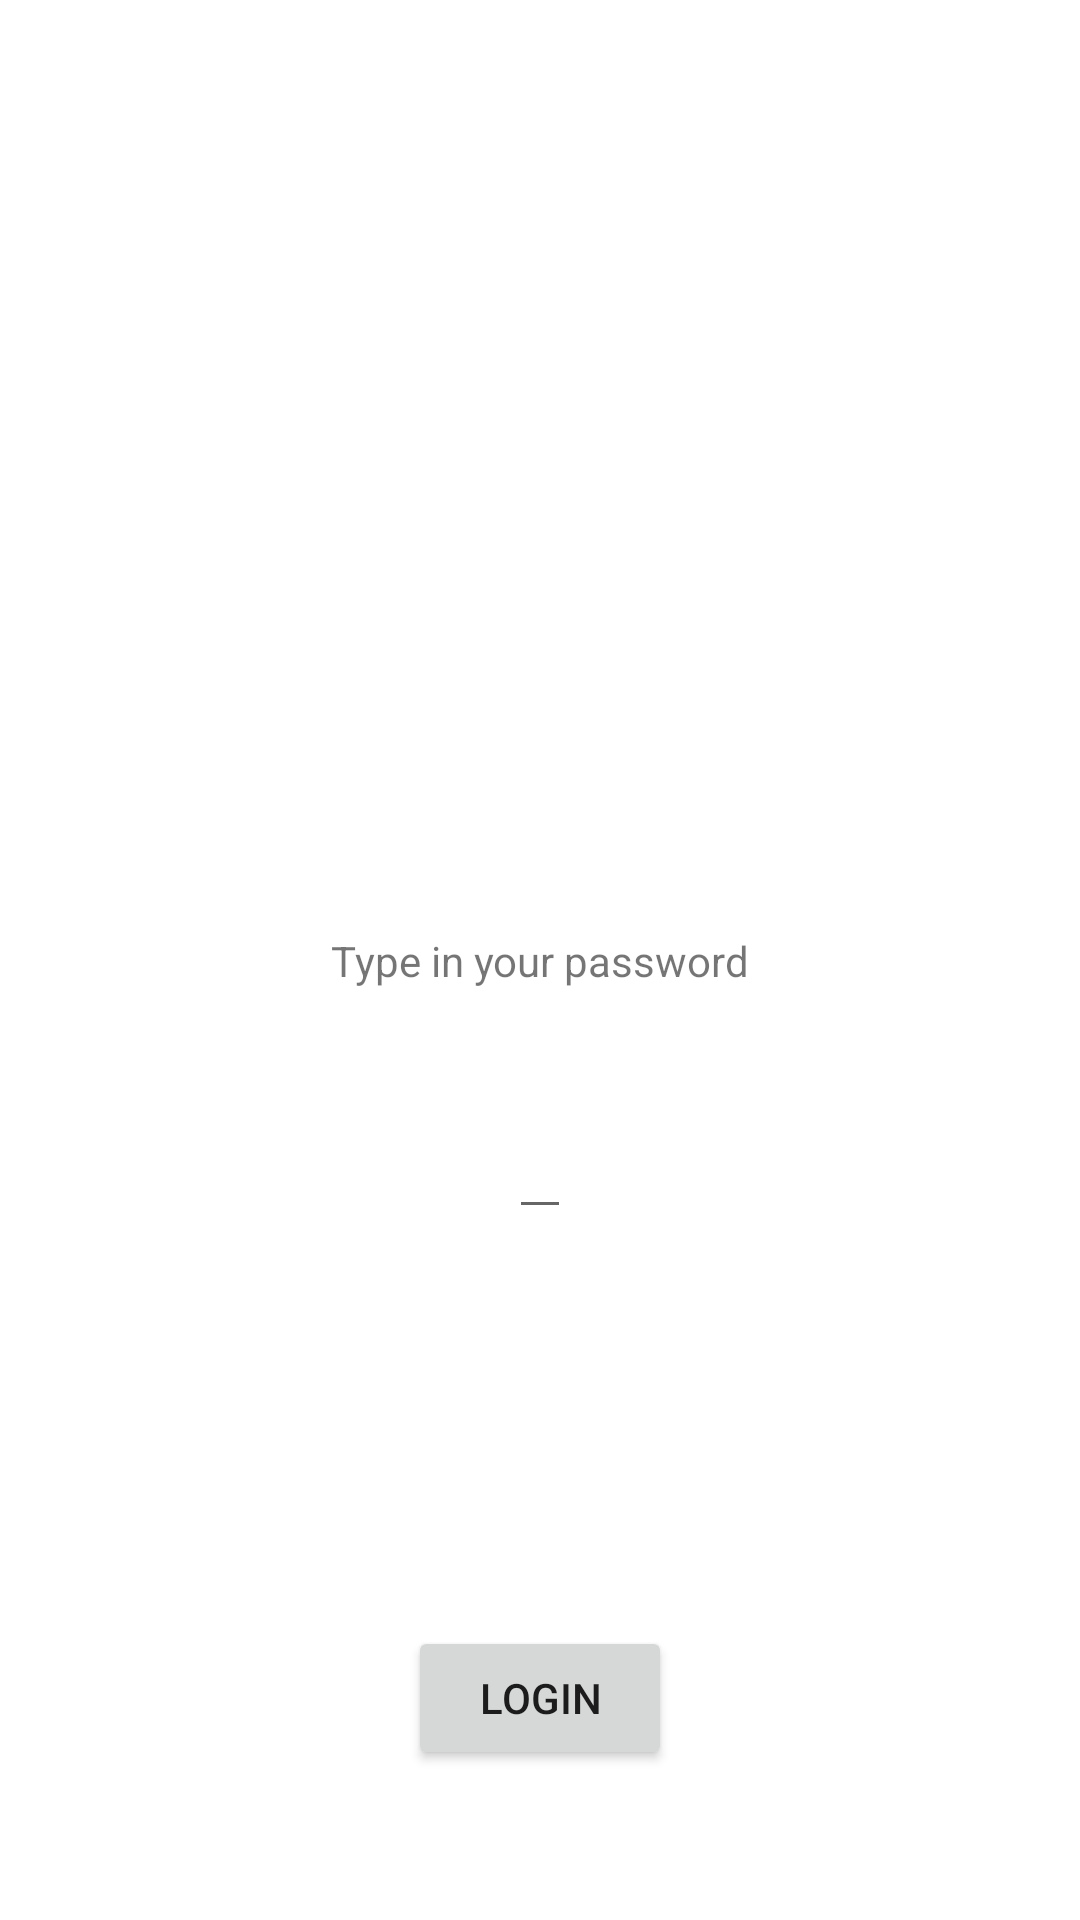

Produce the Android XML layout that renders to this screen, including the resource entries it uses.
<!-- AndroidManifest.xml: application theme Theme.VinaysAndroidLabs -->
<!-- res/layout/activity_main.xml -->
<?xml version="1.0" encoding="utf-8"?>
<androidx.constraintlayout.widget.ConstraintLayout xmlns:android="http://schemas.android.com/apk/res/android"
    xmlns:app="http://schemas.android.com/apk/res-auto"
    xmlns:tools="http://schemas.android.com/tools"
    android:layout_width="match_parent"
    android:layout_height="match_parent"
    tools:context=".MainActivity">

    <TextView
        android:id="@+id/TV"
        android:layout_width="wrap_content"
        android:layout_height="wrap_content"
        android:text="Type in your password"
        app:layout_constraintBottom_toBottomOf="parent"
        app:layout_constraintEnd_toEndOf="parent"
        app:layout_constraintHorizontal_bias="0.5"
        app:layout_constraintStart_toStartOf="parent"
        app:layout_constraintTop_toTopOf="parent" />

    <Button
        android:id="@+id/Login"
        android:layout_width="wrap_content"
        android:layout_height="wrap_content"
        android:layout_marginBottom="50dp"
        android:text="Login"
        app:layout_constraintBottom_toBottomOf="parent"
        app:layout_constraintEnd_toEndOf="parent"
        app:layout_constraintHorizontal_bias="0.5"
        app:layout_constraintStart_toStartOf="parent" />

    <EditText
        android:id="@+id/Password"
        android:layout_width="wrap_content"
        android:layout_height="wrap_content"
        android:layout_marginTop="32dp"
        android:minHeight="48dp"
        android:text=""
        app:layout_constraintEnd_toEndOf="parent"
        app:layout_constraintHorizontal_bias="0.5"
        app:layout_constraintStart_toStartOf="parent"
        app:layout_constraintTop_toBottomOf="@+id/TV" />

</androidx.constraintlayout.widget.ConstraintLayout>
<!-- resources referenced by this layout -->
<resources>
  <style name="Theme.VinaysAndroidLabs" parent="Theme.MaterialComponents.DayNight.DarkActionBar">
          
          <item name="colorPrimary">@color/my_primary</item>
          <item name="colorPrimaryVariant">@color/my_primary</item>
          <item name="colorOnPrimary">@color/white</item>
          
          <item name="colorSecondary">@color/my_secondary</item>
          <item name="colorSecondaryVariant">@color/my_secondary</item>
          <item name="colorOnSecondary">@color/black</item>
          
         
          
  
  
  
      </style>
  <color name="my_primary"> #FF0000 </color>
  <color name="white">#FFFFFFFF</color>
  <color name="my_secondary"> #FF6200EE</color>
  <color name="black">#FF000000</color>
</resources>
